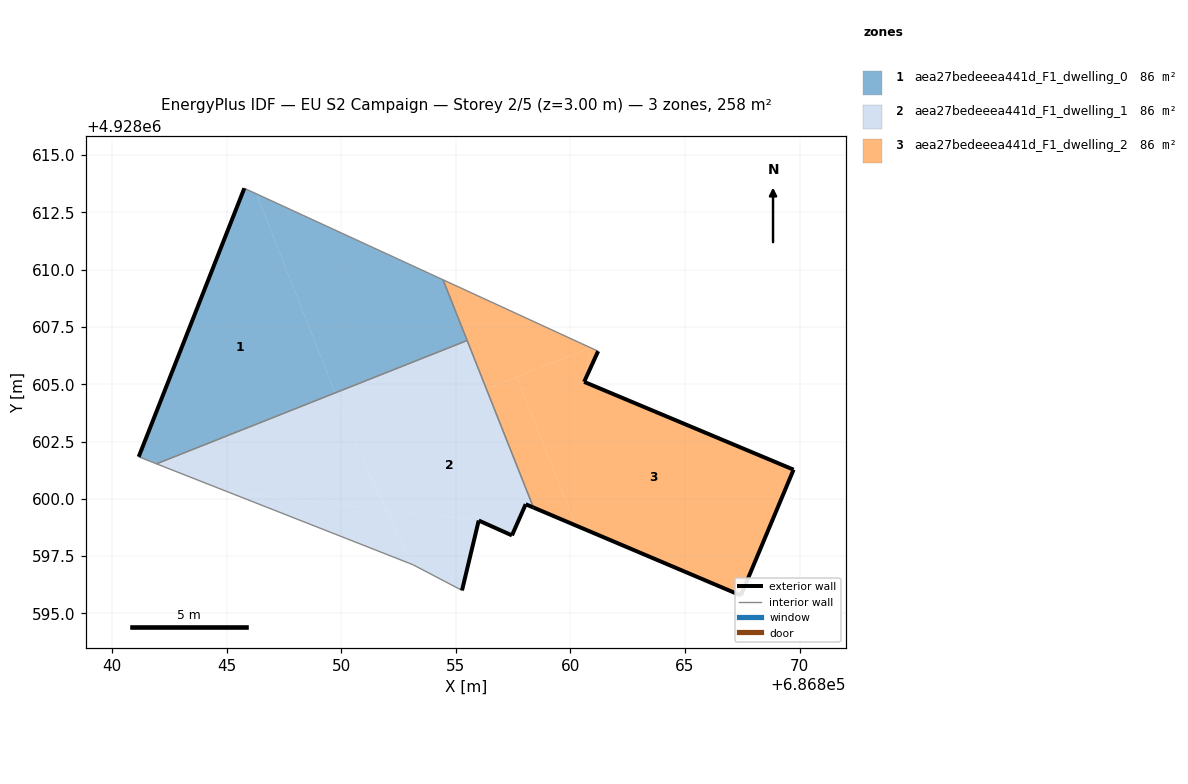
=== STOREY PLAN SPEC (per zone: floor XY polygon, exterior-wall plan segments, windows/doors) ===
zone 1: aea27bedeeea441d_F1_dwelling_0  (85.9 m²)
  floor: (686849.73, 4928604.62) (686846.29, 4928613.31) (686845.77, 4928613.55) (686841.16, 4928601.83) (686841.93, 4928601.53)
  floor: (686855.49, 4928606.91) (686854.44, 4928609.56) (686846.29, 4928613.31) (686849.73, 4928604.62)
  exterior wall: (686841.16, 4928601.83) – (686845.77, 4928613.55)  [12.6 m]
  interior walls: 4
zone 2: aea27bedeeea441d_F1_dwelling_1  (85.8 m²)
  floor: (686850.57, 4928602.51) (686849.73, 4928604.62) (686841.93, 4928601.53) (686845.03, 4928600.31)
  floor: (686857.45, 4928598.40) (686858.05, 4928599.76) (686858.38, 4928599.62) (686856.33, 4928604.79) (686850.57, 4928602.51) (686851.99, 4928599.51) (686856.00, 4928599.05)
  floor: (686851.93, 4928599.52) (686850.57, 4928602.51) (686845.03, 4928600.31)
  floor: (686856.33, 4928604.79) (686855.49, 4928606.91) (686849.73, 4928604.62) (686850.57, 4928602.51)
  floor: (686852.99, 4928597.18) (686851.93, 4928599.52) (686845.03, 4928600.31)
  floor: (686855.27, 4928596.00) (686856.00, 4928599.05) (686851.99, 4928599.51) (686853.13, 4928597.12)
  floor: (686851.99, 4928599.51) (686850.57, 4928602.51) (686851.93, 4928599.52)
  floor: (686853.13, 4928597.12) (686851.99, 4928599.51) (686851.93, 4928599.52) (686852.99, 4928597.18)
  exterior wall: (686858.39, 4928599.62) – (686858.05, 4928599.76)  [0.4 m]
  exterior wall: (686858.05, 4928599.76) – (686857.45, 4928598.40)  [1.5 m]
  exterior wall: (686857.45, 4928598.40) – (686856.00, 4928599.05)  [1.6 m]
  exterior wall: (686856.00, 4928599.05) – (686855.27, 4928596.00)  [3.1 m]
  interior walls: 5
zone 3: aea27bedeeea441d_F1_dwelling_2  (85.8 m²)
  floor: (686860.23, 4928598.84) (686857.66, 4928605.32) (686856.33, 4928604.79) (686858.38, 4928599.62)
  floor: (686860.87, 4928606.60) (686854.44, 4928609.56) (686856.33, 4928604.79)
  floor: (686867.44, 4928595.78) (686869.74, 4928601.27) (686860.60, 4928605.10) (686860.87, 4928606.60) (686857.66, 4928605.32) (686860.23, 4928598.84)
  floor: (686860.60, 4928605.10) (686861.21, 4928606.44) (686860.87, 4928606.60)
  exterior wall: (686867.44, 4928595.78) – (686858.39, 4928599.62)  [9.8 m]
  exterior wall: (686861.21, 4928606.44) – (686860.60, 4928605.10)  [1.5 m]
  exterior wall: (686860.60, 4928605.10) – (686869.74, 4928601.27)  [9.9 m]
  exterior wall: (686869.74, 4928601.27) – (686867.44, 4928595.78)  [6.0 m]
  interior walls: 3

=== DERIVED (storey summary) ===
Building: EU S2 Campaign
Storey: 2 of 5  (floor level z = 3.00 m)
Storey gross floor area: 257.5 m²
Zones on this storey: 3
  - aea27bedeeea441d_F1_dwelling_0: floor 85.9 m²; exterior wall 12.6 m (37.8 m²); WWR 0.0%
  - aea27bedeeea441d_F1_dwelling_1: floor 85.8 m²; exterior wall 6.6 m (19.7 m²); WWR 0.0%
  - aea27bedeeea441d_F1_dwelling_2: floor 85.8 m²; exterior wall 27.2 m (81.5 m²); WWR 0.0%
Zone adjacency (shared interzone walls):
  - aea27bedeeea441d_F1_dwelling_0 ↔ aea27bedeeea441d_F1_dwelling_1
  - aea27bedeeea441d_F1_dwelling_0 ↔ aea27bedeeea441d_F1_dwelling_2
  - aea27bedeeea441d_F1_dwelling_1 ↔ aea27bedeeea441d_F1_dwelling_2